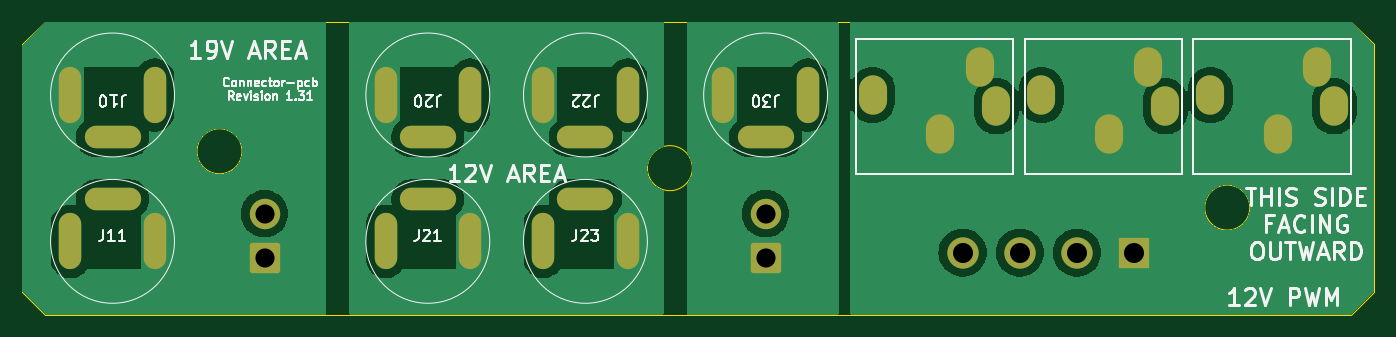
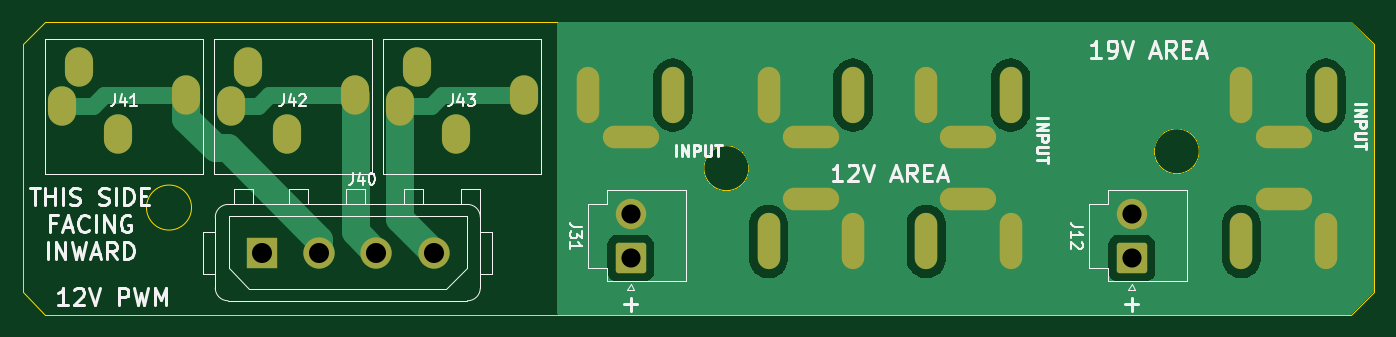
Circuit board: 11 layer files. Board 120.0 x 26.0 mm.
- bottom_copper: dew_connector_pcb-CuBottom.gbr (38320 bytes)
- top_copper: dew_connector_pcb-CuTop.gbr (70559 bytes)
- outline: dew_connector_pcb-EdgeCuts.gbr (979 bytes)
- bottom_mask: dew_connector_pcb-MaskBottom.gbr (2753 bytes)
- top_mask: dew_connector_pcb-MaskTop.gbr (2753 bytes)
- drill: dew_connector_pcb-NPTH.drl (281 bytes)
- drill: dew_connector_pcb-PTH.drl (2468 bytes)
- paste: dew_connector_pcb-PasteBottom.gbr (475 bytes)
- paste: dew_connector_pcb-PasteTop.gbr (475 bytes)
- bottom_silk: dew_connector_pcb-SilkBottom.gbr (30190 bytes)
- top_silk: dew_connector_pcb-SilkTop.gbr (39698 bytes)

=== bottom_copper: dew_connector_pcb-CuBottom.gbr (38320 bytes, source omitted) ===
=== top_copper: dew_connector_pcb-CuTop.gbr (70559 bytes, source omitted) ===
=== outline: dew_connector_pcb-EdgeCuts.gbr ===
%TF.GenerationSoftware,KiCad,Pcbnew,7.0.7*%
%TF.CreationDate,2023-09-16T18:41:48+02:00*%
%TF.ProjectId,dew_connector_pcb,6465775f-636f-46e6-9e65-63746f725f70,rev?*%
%TF.SameCoordinates,Original*%
%TF.FileFunction,Profile,NP*%
%FSLAX46Y46*%
G04 Gerber Fmt 4.6, Leading zero omitted, Abs format (unit mm)*
G04 Created by KiCad (PCBNEW 7.0.7) date 2023-09-16 18:41:48*
%MOMM*%
%LPD*%
G01*
G04 APERTURE LIST*
%TA.AperFunction,Profile*%
%ADD10C,0.100000*%
%TD*%
G04 APERTURE END LIST*
D10*
X69500000Y-61000000D02*
G75*
G03*
X69500000Y-61000000I-2000000J0D01*
G01*
X170000000Y-51500000D02*
X170000000Y-73500000D01*
X168000000Y-75500000D01*
X52000000Y-75500000D01*
X50000000Y-73500000D01*
X50000000Y-51500000D01*
X52000000Y-49500000D01*
X168000000Y-49500000D01*
X170000000Y-51500000D01*
X159000000Y-66000000D02*
G75*
G03*
X159000000Y-66000000I-2000000J0D01*
G01*
X109500000Y-62500000D02*
G75*
G03*
X109500000Y-62500000I-2000000J0D01*
G01*
M02*

=== bottom_mask: dew_connector_pcb-MaskBottom.gbr (2753 bytes, source withheld) ===
=== top_mask: dew_connector_pcb-MaskTop.gbr (2753 bytes, source withheld) ===
=== drill: dew_connector_pcb-NPTH.drl ===
M48
; DRILL file {KiCad 7.0.7} date Sat Sep 16 18:41:48 2023
; FORMAT={-:-/ absolute / inch / decimal}
; #@! TF.CreationDate,2023-09-16T18:41:48+02:00
; #@! TF.GenerationSoftware,Kicad,Pcbnew,7.0.7
; #@! TF.FileFunction,NonPlated,1,2,NPTH
FMAT,2
INCH
%
G90
G05
T0
M30

=== drill: dew_connector_pcb-PTH.drl ===
M48
; DRILL file {KiCad 7.0.7} date Sat Sep 16 18:41:48 2023
; FORMAT={-:-/ absolute / inch / decimal}
; #@! TF.CreationDate,2023-09-16T18:41:48+02:00
; #@! TF.GenerationSoftware,Kicad,Pcbnew,7.0.7
; #@! TF.FileFunction,Plated,1,2,PTH
FMAT,2
INCH
; #@! TA.AperFunction,Plated,PTH,ComponentDrill
T1C0.0295
; #@! TA.AperFunction,Plated,PTH,ComponentDrill
T2C0.0472
; #@! TA.AperFunction,Plated,PTH,ComponentDrill
T3C0.0669
; #@! TA.AperFunction,Plated,PTH,ComponentDrill
T4C0.0701
%
G90
G05
T3
X2.815Y-2.6197
X2.815Y-2.7756
X4.5669Y-2.6197
X4.5669Y-2.7756
T4
X5.2559Y-2.7559
X5.4559Y-2.7559
X5.6559Y-2.7559
X5.8559Y-2.7559
T1
G00X2.1358Y-2.1545
M15
G01X2.1358Y-2.2549
M16
G05
G00X2.1358Y-2.7667
M15
G01X2.1358Y-2.6663
M16
G05
G00X2.3337Y-2.3524
M15
G01X2.2333Y-2.3524
M16
G05
G00X2.2333Y-2.5689
M15
G01X2.3337Y-2.5689
M16
G05
G00X2.4311Y-2.1545
M15
G01X2.4311Y-2.2549
M16
G05
G00X2.4311Y-2.7667
M15
G01X2.4311Y-2.6663
M16
G05
G00X3.2382Y-2.1545
M15
G01X3.2382Y-2.2549
M16
G05
G00X3.2382Y-2.7667
M15
G01X3.2382Y-2.6663
M16
G05
G00X3.436Y-2.3524
M15
G01X3.3356Y-2.3524
M16
G05
G00X3.3356Y-2.5689
M15
G01X3.436Y-2.5689
M16
G05
G00X3.5335Y-2.1545
M15
G01X3.5335Y-2.2549
M16
G05
G00X3.5335Y-2.7667
M15
G01X3.5335Y-2.6663
M16
G05
G00X3.7894Y-2.1545
M15
G01X3.7894Y-2.2549
M16
G05
G00X3.7894Y-2.7667
M15
G01X3.7894Y-2.6663
M16
G05
G00X3.9872Y-2.3524
M15
G01X3.8868Y-2.3524
M16
G05
G00X3.8868Y-2.5689
M15
G01X3.9872Y-2.5689
M16
G05
G00X4.0846Y-2.1545
M15
G01X4.0846Y-2.2549
M16
G05
G00X4.0846Y-2.7667
M15
G01X4.0846Y-2.6663
M16
G05
G00X4.4193Y-2.1545
M15
G01X4.4193Y-2.2549
M16
G05
G00X4.6171Y-2.3524
M15
G01X4.5167Y-2.3524
M16
G05
G00X4.7146Y-2.1545
M15
G01X4.7146Y-2.2549
M16
G05
T2
G00X4.9409Y-2.2244
M15
G01X4.9409Y-2.185
M16
G05
G00X5.1772Y-2.3622
M15
G01X5.1772Y-2.3228
M16
G05
G00X5.315Y-2.126
M15
G01X5.315Y-2.0866
M16
G05
G00X5.374Y-2.2638
M15
G01X5.374Y-2.2244
M16
G05
G00X5.5315Y-2.2244
M15
G01X5.5315Y-2.185
M16
G05
G00X5.7677Y-2.3622
M15
G01X5.7677Y-2.3228
M16
G05
G00X5.9055Y-2.126
M15
G01X5.9055Y-2.0866
M16
G05
G00X5.9646Y-2.2638
M15
G01X5.9646Y-2.2244
M16
G05
G00X6.122Y-2.2244
M15
G01X6.122Y-2.185
M16
G05
G00X6.3583Y-2.3622
M15
G01X6.3583Y-2.3228
M16
G05
G00X6.4961Y-2.126
M15
G01X6.4961Y-2.0866
M16
G05
G00X6.5551Y-2.2638
M15
G01X6.5551Y-2.2244
M16
G05
T0
M30

=== paste: dew_connector_pcb-PasteBottom.gbr ===
%TF.GenerationSoftware,KiCad,Pcbnew,7.0.7*%
%TF.CreationDate,2023-09-16T18:41:48+02:00*%
%TF.ProjectId,dew_connector_pcb,6465775f-636f-46e6-9e65-63746f725f70,rev?*%
%TF.SameCoordinates,Original*%
%TF.FileFunction,Paste,Bot*%
%TF.FilePolarity,Positive*%
%FSLAX46Y46*%
G04 Gerber Fmt 4.6, Leading zero omitted, Abs format (unit mm)*
G04 Created by KiCad (PCBNEW 7.0.7) date 2023-09-16 18:41:48*
%MOMM*%
%LPD*%
G01*
G04 APERTURE LIST*
G04 APERTURE END LIST*
M02*

=== paste: dew_connector_pcb-PasteTop.gbr ===
%TF.GenerationSoftware,KiCad,Pcbnew,7.0.7*%
%TF.CreationDate,2023-09-16T18:41:48+02:00*%
%TF.ProjectId,dew_connector_pcb,6465775f-636f-46e6-9e65-63746f725f70,rev?*%
%TF.SameCoordinates,Original*%
%TF.FileFunction,Paste,Top*%
%TF.FilePolarity,Positive*%
%FSLAX46Y46*%
G04 Gerber Fmt 4.6, Leading zero omitted, Abs format (unit mm)*
G04 Created by KiCad (PCBNEW 7.0.7) date 2023-09-16 18:41:48*
%MOMM*%
%LPD*%
G01*
G04 APERTURE LIST*
G04 APERTURE END LIST*
M02*

=== bottom_silk: dew_connector_pcb-SilkBottom.gbr (30190 bytes, source omitted) ===
=== top_silk: dew_connector_pcb-SilkTop.gbr (39698 bytes, source omitted) ===
